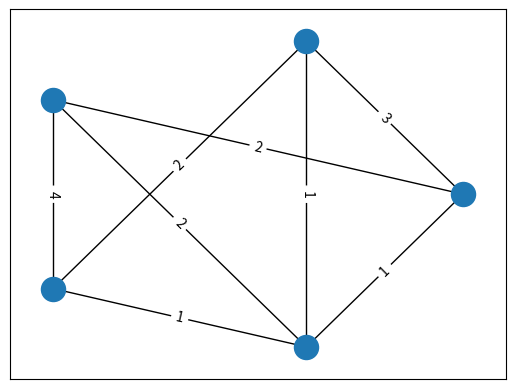

Reproduce this figure in Python.
# Ask: Code and create a MST using either Prim's or Kruskal MST algorithm for 3 different connected graphs

# Steps
# 1. create a connected Graph, undirected and weighted graph A with 6 nodes and 11 edges.
# 2. create mst function, elect for Prim's Algorithm
# 3. call mst function for Graph A (connect, undirected, weighted)
# 4. Depict final MST 
# 5. Repeat step 1-4 from B and C with V=5, E=8 

import matplotlib.pyplot as mp
import networkx as nx

# 1. create Graphs with arbitrary weights because it's an MST problem
# a defined as G(V,E), V={a,b,c,d,e,f}, E={(a,b,1),(a,c,1),(a,e,2),(a,f,3),(b,d,2),(b,e,4),(b,f,1),(c,d,3),(c,e,6),(d,f,4),(e,f,5)}
# b defined as G(V,E), V={a,b,c,d,e}, E={(a,b,2),(a,c,1),(a,d,2),(a,e,3),(b,c,4),(b,d,2),(b,e,5),(c,d,3)}
# c defined as G(V,E), V={a,b,c,d,e}, E={(a,b,3),(a,c,2),(a,e,1),(b,d,2),(b,e,1),(c,d,4),(c,e,2),(d,e,1)}

# build and depict graphs a,b,c
# build reusable graph building function

def create_graph(nodes,weighted_edges):
  G = nx.Graph()
  G.add_nodes_from(nodes)
  edges = [(u,v,{'weight': w}) for u,v,w in weighted_edges]
  G.add_edges_from(edges)
  return G


nodes_a=["a","b","c","d","e","f"]
edges_a=[("a","b",1),("a","c",1),("a","e",2),("a","f",3),("b","d",3),("b","e",4),("b","f",1),("c","d",3),("c","e",6),("d","f",4),("e","f",5)]

nodes_b=["a","b","c","d","e"]
edges_b=[("a","b",2),("a","c",1),("a","d",2),("a","e",3),("b","c",4),("b","d",2),("b","e",5),("c","d",3)]

nodes_c=["a","b","c","d","e"]
edges_c=[("a","b",3),("a","c",2),("a","e",1),("b","d",2),("b","e",1),("c","d",4),("c","e",2),("d","e",1)]

graph_a= create_graph(nodes_a,edges_a)
graph_b= create_graph(nodes_b,edges_b)
graph_c= create_graph(nodes_c,edges_c)

# graph layout
# pos_a=nx.circular_layout(graph_a)
# nx.draw_networkx_nodes(graph_a,pos_a)
# nx.draw_networkx_edges(graph_a,pos_a)
# edge_labels = nx.get_edge_attributes(graph_a,'weight')
# nx.draw_networkx_edge_labels(graph_a,pos_a, edge_labels)

# pos_b=nx.circular_layout(graph_b)
# nx.draw_networkx_nodes(graph_b,pos_b)
# nx.draw_networkx_edges(graph_b,pos_b)
# edge_labels = nx.get_edge_attributes(graph_b,'weight')
# nx.draw_networkx_edge_labels(graph_b,pos_b, edge_labels)

pos_c=nx.circular_layout(graph_c)
nx.draw_networkx_nodes(graph_c,pos_c)
nx.draw_networkx_edges(graph_c,pos_c)
edge_labels = nx.get_edge_attributes(graph_c,'weight')
nx.draw_networkx_edge_labels(graph_c,pos_c, edge_labels)

mp.show()


# create Prim's mst function
# Prim's algorithm starts from a vertex and expands to unvisited vertex while selecting the cheapest (minimum weight) edge.

#def MyMinimumSpanningTree(Graph) -> Graph:
  # initializa an empty graph
  #mst = nx.Graph()

  # pick starting node
  #starting_node = list(Graph.nodes())[0]

# couldn't quite work out how to code prim or kruskal.
  
